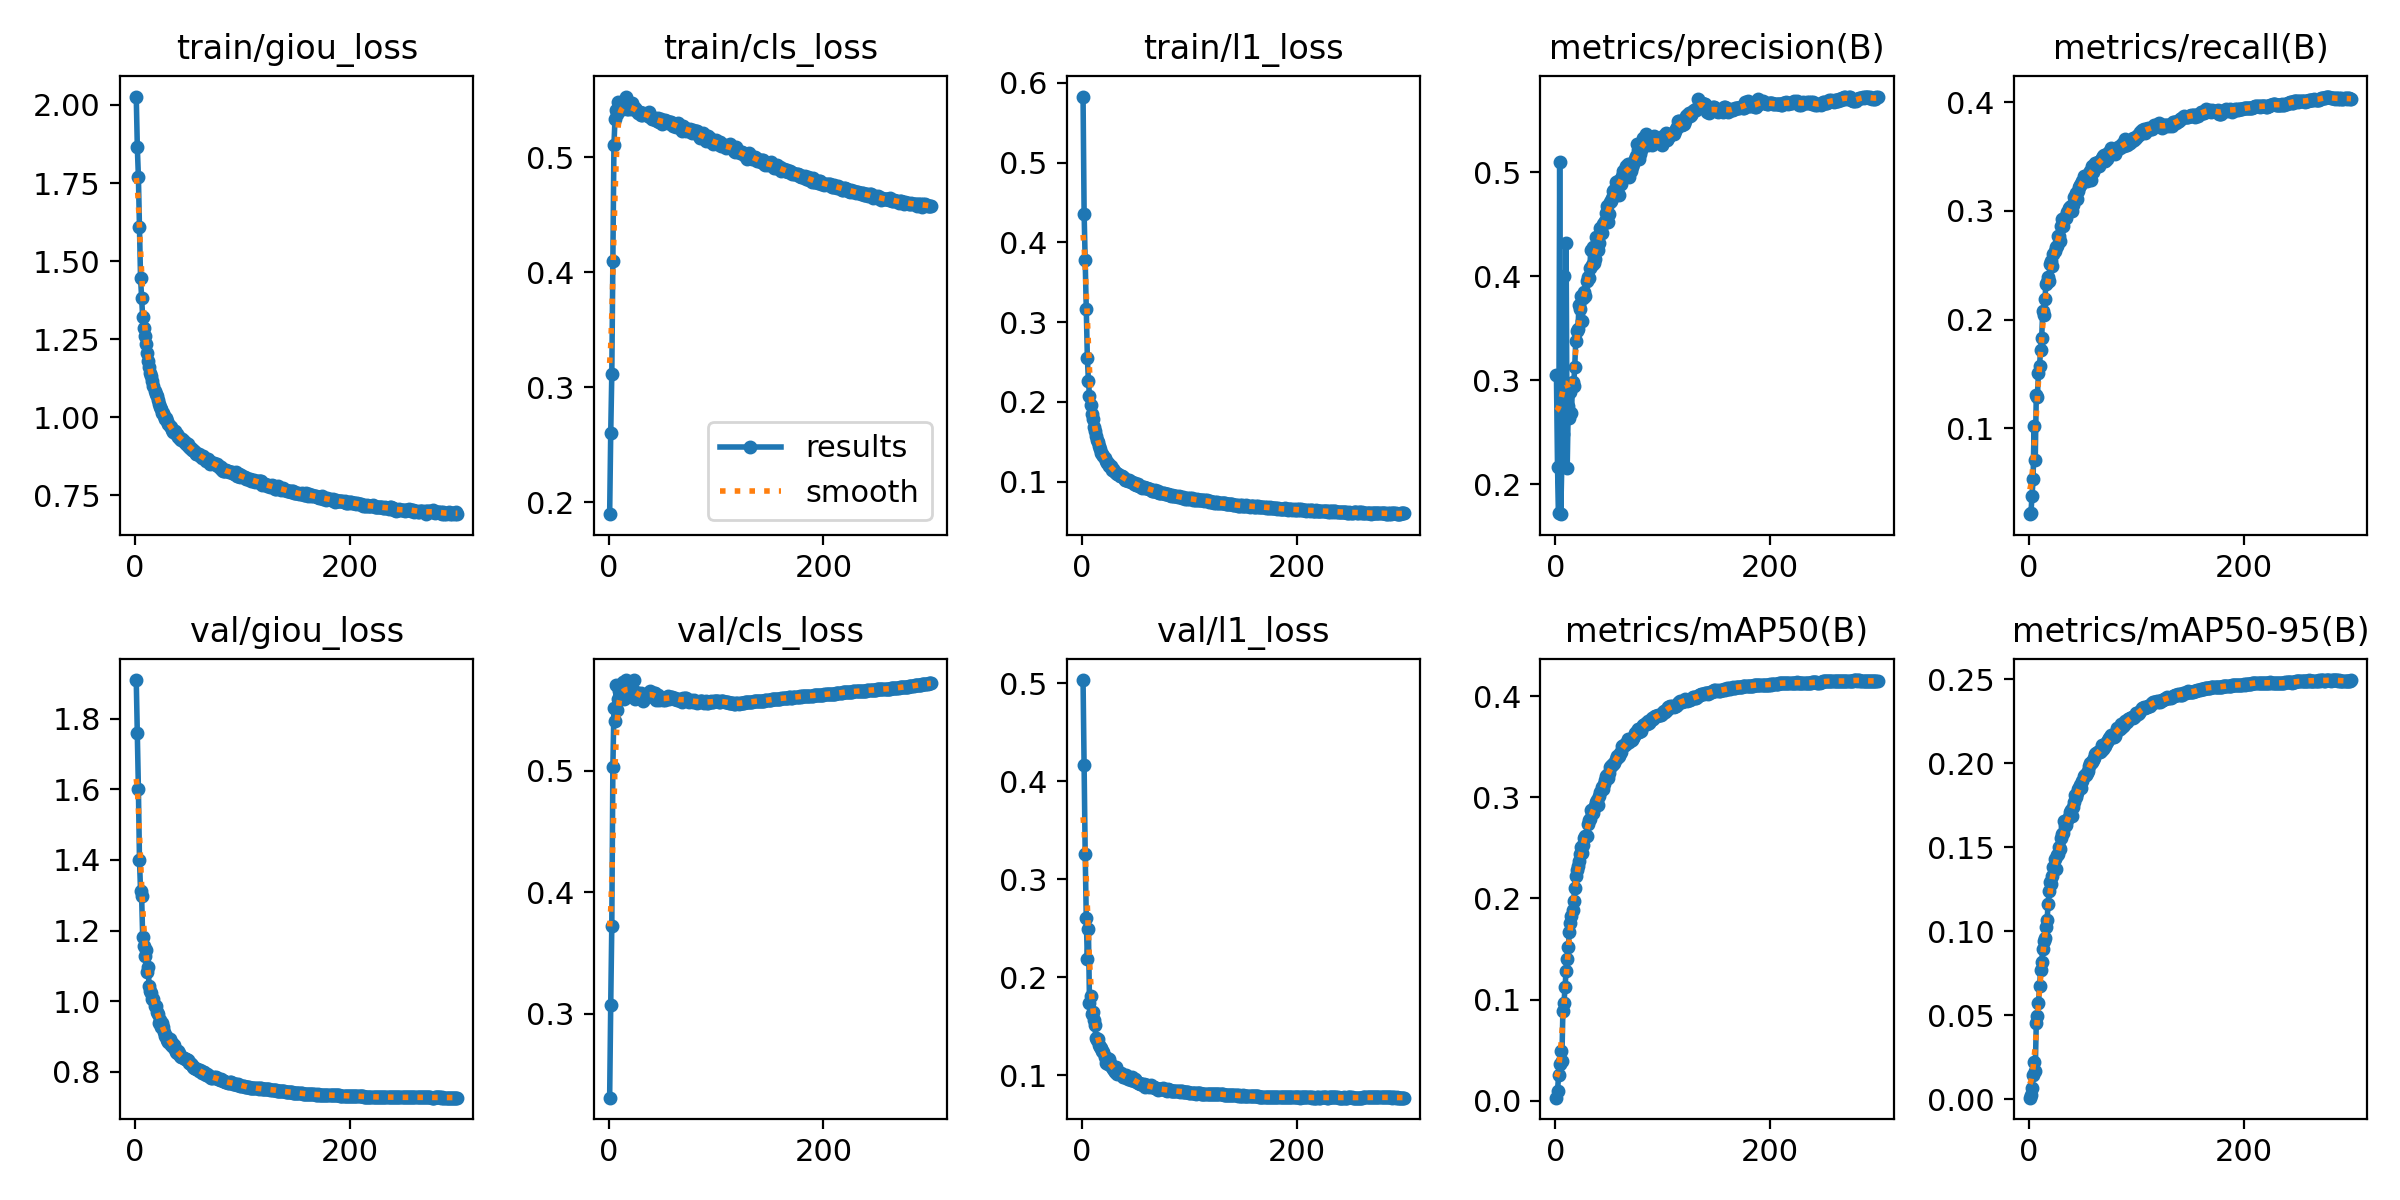

The table this chart was drawn from, first rows:
epoch, time, train/giou_loss, train/cls_loss, train/l1_loss, metrics/precision(B), metrics/recall(B), metrics/mAP50(B), metrics/mAP50-95(B), val/giou_loss, val/cls_loss, val/l1_loss, lr/pg0, lr/pg1, lr/pg2
1, 293.5, 2.027, 0.1895, 0.5828, 0.3046, 0.021, 0.00321, 0.0008, 1.909, 0.2311, 0.503, 0.06674, 3.32921e-05, 3.32921e-05
2, 545.9, 1.865, 0.26, 0.4359, 0.2164, 0.02204, 0.00996, 0.00219, 1.76, 0.3077, 0.4159, 0.03344, 6.64036e-05, 6.64036e-05
3, 799.3, 1.77, 0.311, 0.3784, 0.1721, 0.03767, 0.02537, 0.00647, 1.601, 0.3724, 0.3254, 0.0001405, 9.92931e-05, 9.92931e-05
4, 1049, 1.609, 0.4101, 0.317, 0.5098, 0.05296, 0.0365, 0.01445, 1.401, 0.5031, 0.2609, 9.9001e-05, 9.9001e-05, 9.9001e-05
5, 1298, 1.446, 0.5106, 0.2554, 0.1714, 0.1024, 0.04884, 0.02196, 1.312, 0.5518, 0.2182, 9.8668e-05, 9.8668e-05, 9.8668e-05
6, 1565, 1.38, 0.5334, 0.2263, 0.2194, 0.07049, 0.0392, 0.01657, 1.298, 0.5413, 0.249, 9.8335e-05, 9.8335e-05, 9.8335e-05
7, 1883, 1.32, 0.5413, 0.2079, 0.2483, 0.1307, 0.08917, 0.0453, 1.181, 0.5704, 0.1737, 9.8002e-05, 9.8002e-05, 9.8002e-05
8, 2132, 1.285, 0.538, 0.196, 0.4006, 0.1292, 0.09649, 0.04923, 1.157, 0.5499, 0.1811, 9.7669e-05, 9.7669e-05, 9.7669e-05
9, 2382, 1.261, 0.5483, 0.1852, 0.2764, 0.1507, 0.1124, 0.0571, 1.127, 0.5591, 0.1626, 9.7336e-05, 9.7336e-05, 9.7336e-05
10, 2635, 1.235, 0.5407, 0.1787, 0.4318, 0.1578, 0.1287, 0.06721, 1.145, 0.5652, 0.1648, 9.7003e-05, 9.7003e-05, 9.7003e-05
11, 3032, 1.206, 0.5426, 0.1689, 0.2159, 0.1717, 0.1407, 0.07677, 1.084, 0.5672, 0.156, 9.667e-05, 9.667e-05, 9.667e-05
12, 3280, 1.179, 0.5433, 0.1638, 0.2751, 0.1829, 0.1521, 0.0814, 1.096, 0.5606, 0.1517, 9.6337e-05, 9.6337e-05, 9.6337e-05
13, 3528, 1.161, 0.5418, 0.1568, 0.2639, 0.2081, 0.1667, 0.08928, 1.044, 0.5729, 0.1378, 9.6004e-05, 9.6004e-05, 9.6004e-05
14, 3777, 1.142, 0.5425, 0.1518, 0.2889, 0.2043, 0.1754, 0.09429, 1.029, 0.5588, 0.1358, 9.5671e-05, 9.5671e-05, 9.5671e-05
15, 4027, 1.131, 0.5429, 0.1493, 0.2682, 0.2187, 0.1826, 0.09603, 1.024, 0.5664, 0.1371, 9.5338e-05, 9.5338e-05, 9.5338e-05
16, 4275, 1.115, 0.5527, 0.1447, 0.2986, 0.2328, 0.1889, 0.1024, 1.007, 0.5742, 0.1309, 9.5005e-05, 9.5005e-05, 9.5005e-05
17, 4534, 1.101, 0.5421, 0.1405, 0.295, 0.2347, 0.1973, 0.1064, 1.006, 0.5609, 0.1289, 9.4672e-05, 9.4672e-05, 9.4672e-05
18, 4782, 1.086, 0.5419, 0.1354, 0.3125, 0.2388, 0.2107, 0.1159, 0.9877, 0.5685, 0.1277, 9.4339e-05, 9.4339e-05, 9.4339e-05
19, 5029, 1.075, 0.5433, 0.1344, 0.3381, 0.2355, 0.2223, 0.1236, 0.9875, 0.5713, 0.125, 9.4006e-05, 9.4006e-05, 9.4006e-05
20, 5277, 1.068, 0.5425, 0.1318, 0.3476, 0.2507, 0.2279, 0.1291, 0.9685, 0.567, 0.1241, 9.3673e-05, 9.3673e-05, 9.3673e-05
21, 5527, 1.054, 0.5419, 0.1291, 0.3492, 0.2535, 0.2324, 0.1281, 0.9629, 0.5649, 0.1186, 9.334e-05, 9.334e-05, 9.334e-05
22, 5829, 1.043, 0.547, 0.1262, 0.372, 0.2495, 0.2367, 0.133, 0.9389, 0.5654, 0.1126, 9.3007e-05, 9.3007e-05, 9.3007e-05
23, 6078, 1.032, 0.5419, 0.1234, 0.3682, 0.2601, 0.244, 0.1384, 0.9471, 0.5625, 0.1175, 9.2674e-05, 9.2674e-05, 9.2674e-05
24, 6326, 1.025, 0.5422, 0.1232, 0.3812, 0.2635, 0.2505, 0.1428, 0.9275, 0.5745, 0.1111, 9.2341e-05, 9.2341e-05, 9.2341e-05
25, 6573, 1.015, 0.5426, 0.1196, 0.3571, 0.2664, 0.2446, 0.137, 0.9388, 0.5586, 0.1166, 9.2008e-05, 9.2008e-05, 9.2008e-05
26, 6820, 1.015, 0.5413, 0.12, 0.3785, 0.2674, 0.2527, 0.1452, 0.9256, 0.5651, 0.1129, 9.1675e-05, 9.1675e-05, 9.1675e-05
27, 7068, 1.005, 0.5381, 0.1191, 0.3851, 0.277, 0.2595, 0.146, 0.9136, 0.5602, 0.109, 9.1342e-05, 9.1342e-05, 9.1342e-05
28, 7438, 0.9948, 0.5389, 0.115, 0.3812, 0.2768, 0.2615, 0.1499, 0.9007, 0.5617, 0.1088, 9.1009e-05, 9.1009e-05, 9.1009e-05
29, 7685, 0.9962, 0.539, 0.1162, 0.3957, 0.2722, 0.2614, 0.149, 0.9029, 0.5629, 0.1062, 9.0676e-05, 9.0676e-05, 9.0676e-05
30, 7932, 0.9877, 0.5367, 0.1128, 0.399, 0.2862, 0.2735, 0.1557, 0.89, 0.5637, 0.1055, 9.0343e-05, 9.0343e-05, 9.0343e-05
31, 8179, 0.9792, 0.5363, 0.1121, 0.3987, 0.2927, 0.2777, 0.158, 0.8844, 0.5626, 0.1038, 9.001e-05, 9.001e-05, 9.001e-05
32, 8426, 0.9728, 0.5381, 0.1109, 0.4079, 0.2866, 0.2781, 0.1585, 0.892, 0.5571, 0.1085, 8.9677e-05, 8.9677e-05, 8.9677e-05
33, 8674, 0.9699, 0.5373, 0.1095, 0.4248, 0.2928, 0.2878, 0.1653, 0.8747, 0.5622, 0.1008, 8.9344e-05, 8.9344e-05, 8.9344e-05
34, 8922, 0.9584, 0.5376, 0.1089, 0.4104, 0.2948, 0.2842, 0.1623, 0.882, 0.5596, 0.1033, 8.9011e-05, 8.9011e-05, 8.9011e-05
35, 9169, 0.9523, 0.5377, 0.1065, 0.4282, 0.2938, 0.2841, 0.163, 0.8704, 0.5621, 0.1014, 8.8678e-05, 8.8678e-05, 8.8678e-05
36, 9416, 0.9557, 0.5363, 0.1066, 0.4127, 0.2987, 0.2895, 0.1664, 0.8752, 0.5616, 0.1028, 8.8345e-05, 8.8345e-05, 8.8345e-05
37, 9663, 0.9567, 0.5355, 0.1071, 0.4164, 0.3031, 0.2913, 0.168, 0.866, 0.5635, 0.09997, 8.8012e-05, 8.8012e-05, 8.8012e-05
38, 10393, 0.9468, 0.5394, 0.1056, 0.4379, 0.3036, 0.2949, 0.1708, 0.8551, 0.5633, 0.09836, 8.7679e-05, 8.7679e-05, 8.7679e-05
39, 10677, 0.9462, 0.5352, 0.1043, 0.4262, 0.3049, 0.2974, 0.1723, 0.8536, 0.5653, 0.09843, 8.7346e-05, 8.7346e-05, 8.7346e-05
40, 10926, 0.9377, 0.5328, 0.1025, 0.4253, 0.3002, 0.2922, 0.1684, 0.8599, 0.5622, 0.09889, 8.7013e-05, 8.7013e-05, 8.7013e-05
41, 11172, 0.9374, 0.5331, 0.1024, 0.4314, 0.305, 0.3011, 0.1741, 0.852, 0.5608, 0.09989, 8.668e-05, 8.668e-05, 8.668e-05
42, 11421, 0.9303, 0.5332, 0.1018, 0.4466, 0.3128, 0.3053, 0.1767, 0.8453, 0.5638, 0.09748, 8.6347e-05, 8.6347e-05, 8.6347e-05
43, 11670, 0.9274, 0.5337, 0.1012, 0.4418, 0.3123, 0.3098, 0.1812, 0.8426, 0.5638, 0.09662, 8.6014e-05, 8.6014e-05, 8.6014e-05
44, 11917, 0.9312, 0.5321, 0.1015, 0.4503, 0.316, 0.3082, 0.1796, 0.8431, 0.5578, 0.09754, 8.5681e-05, 8.5681e-05, 8.5681e-05
45, 12163, 0.9255, 0.5318, 0.1007, 0.4512, 0.3113, 0.3128, 0.1821, 0.8388, 0.5601, 0.09652, 8.5348e-05, 8.5348e-05, 8.5348e-05
46, 12413, 0.919, 0.5341, 0.09888, 0.4531, 0.3179, 0.3168, 0.1846, 0.835, 0.5624, 0.09552, 8.5015e-05, 8.5015e-05, 8.5015e-05
47, 12660, 0.9185, 0.5302, 0.09928, 0.4605, 0.3222, 0.321, 0.185, 0.8377, 0.5585, 0.09803, 8.4682e-05, 8.4682e-05, 8.4682e-05
48, 12942, 0.9108, 0.5317, 0.09654, 0.467, 0.3241, 0.3222, 0.1872, 0.8327, 0.559, 0.09434, 8.4349e-05, 8.4349e-05, 8.4349e-05
49, 13189, 0.9148, 0.5333, 0.09876, 0.4524, 0.3251, 0.3195, 0.1851, 0.8345, 0.5593, 0.09572, 8.4016e-05, 8.4016e-05, 8.4016e-05
50, 13438, 0.9032, 0.529, 0.09588, 0.4602, 0.3279, 0.3242, 0.1893, 0.8255, 0.5594, 0.09438, 8.3683e-05, 8.3683e-05, 8.3683e-05
51, 13705, 0.9029, 0.5298, 0.09614, 0.4708, 0.3321, 0.3299, 0.1925, 0.8257, 0.558, 0.09349, 8.335e-05, 8.335e-05, 8.335e-05
52, 13996, 0.9009, 0.5302, 0.0965, 0.4717, 0.3313, 0.3309, 0.1931, 0.8219, 0.5594, 0.09204, 8.3017e-05, 8.3017e-05, 8.3017e-05
53, 14242, 0.8966, 0.5324, 0.09423, 0.4746, 0.332, 0.332, 0.1932, 0.8193, 0.5578, 0.09169, 8.2684e-05, 8.2684e-05, 8.2684e-05
54, 14510, 0.8962, 0.5316, 0.09488, 0.4822, 0.3273, 0.3332, 0.1942, 0.8145, 0.5608, 0.09116, 8.2351e-05, 8.2351e-05, 8.2351e-05
55, 16098, 0.8915, 0.5301, 0.09325, 0.4832, 0.3291, 0.3335, 0.1956, 0.8105, 0.5613, 0.09091, 8.2018e-05, 8.2018e-05, 8.2018e-05
56, 16345, 0.8877, 0.5296, 0.09217, 0.4907, 0.3345, 0.3381, 0.1984, 0.8117, 0.5589, 0.09124, 8.1685e-05, 8.1685e-05, 8.1685e-05
57, 16592, 0.8837, 0.5305, 0.09284, 0.4823, 0.3363, 0.3408, 0.1999, 0.8087, 0.5596, 0.0901, 8.1352e-05, 8.1352e-05, 8.1352e-05
58, 16839, 0.8836, 0.5307, 0.09367, 0.4913, 0.3289, 0.3397, 0.2002, 0.8083, 0.5608, 0.09091, 8.1019e-05, 8.1019e-05, 8.1019e-05
59, 17116, 0.8827, 0.5289, 0.09195, 0.4781, 0.3415, 0.3411, 0.2007, 0.8016, 0.5606, 0.08852, 8.0686e-05, 8.0686e-05, 8.0686e-05
60, 17364, 0.875, 0.5274, 0.09133, 0.4896, 0.3357, 0.3433, 0.2021, 0.8038, 0.5595, 0.0901, 8.0353e-05, 8.0353e-05, 8.0353e-05
... 240 more rows
